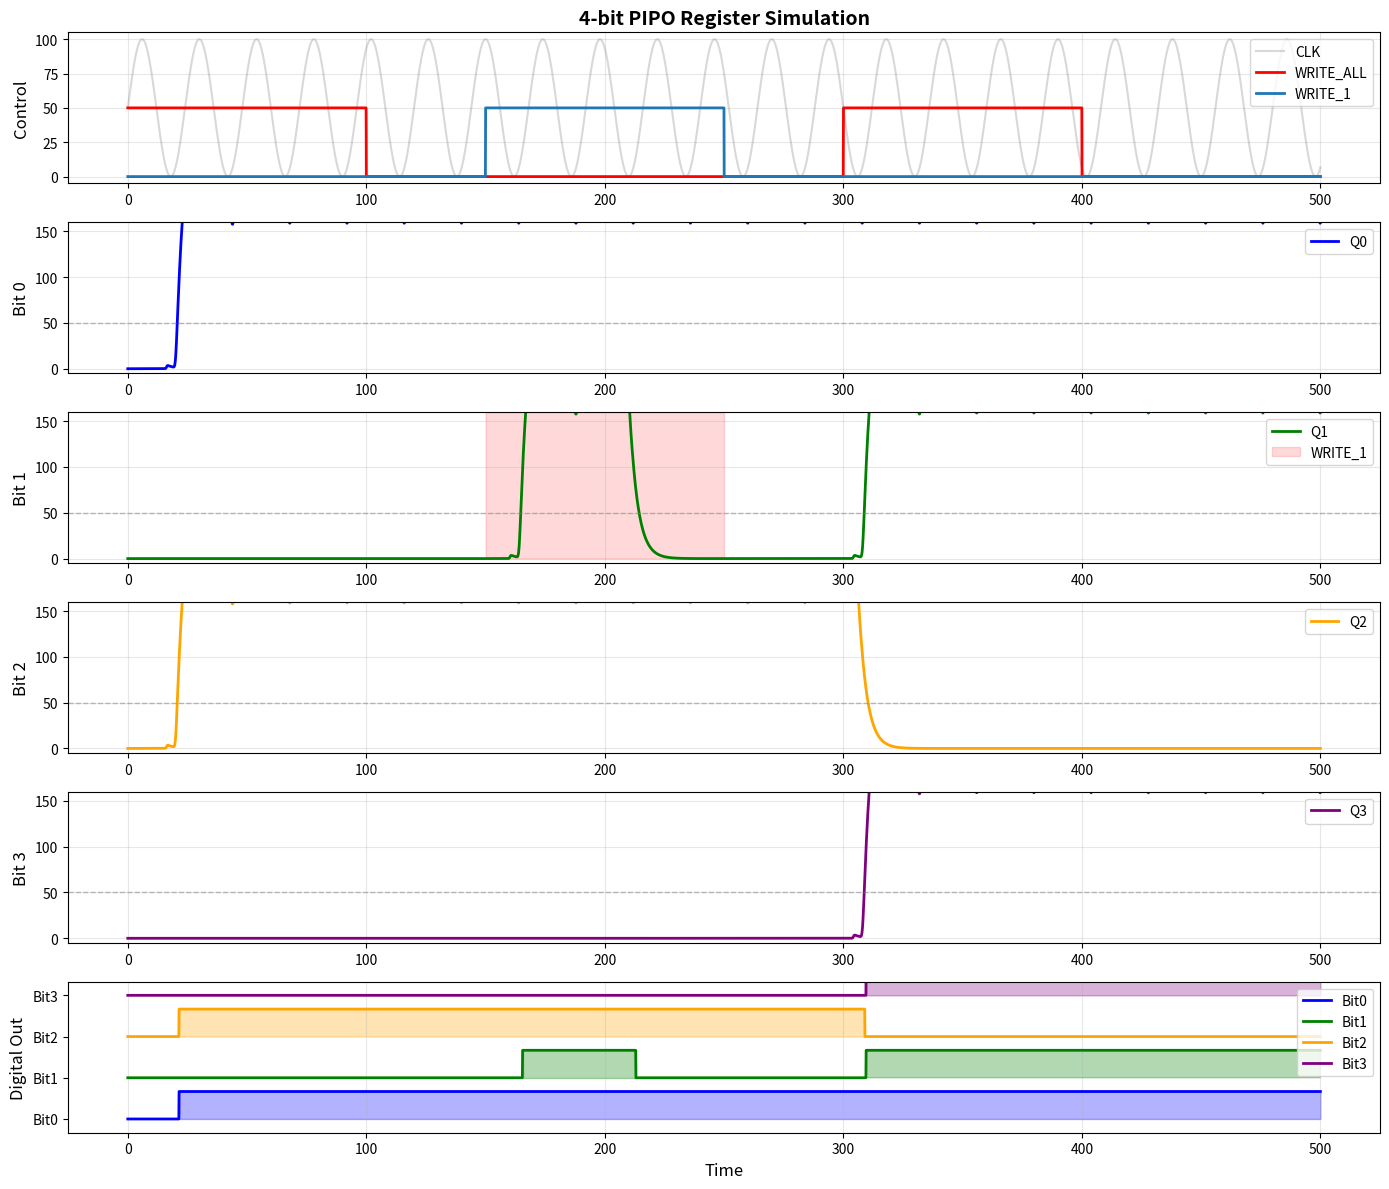

The script that saved this image:
import numpy as np
import matplotlib.pyplot as plt
from scipy.integrate import odeint

# ==================== HILL FUNCTIONS ====================
def get_clock(t, amp=100, per=24, phase=0):
    """Clock generator matching the project style"""
    return amp * (np.sin(2 * np.pi * t / per + phase) + 1) / 2

def activate_1(A, Kd, n):
    """1 input activation: YES gate"""
    return pow(A/Kd, n) / (1 + pow(A/Kd, n))

def repress_1(R, Kd, n):
    """1 input inhibition: NOT gate"""
    return 1 / (1 + pow(R/Kd, n))

# ==================== FLIP-FLOP MODEL ====================
def ff_ode_model(Y, T, params):
    """Master-slave D flip-flop ODE model"""
    a, not_a, q, not_q, d, clk = Y
    alpha1, alpha2, alpha3, alpha4, delta1, delta2, Kd, n = params

    da_dt = (alpha2 * (pow(d/Kd, n) / (1 + pow(d/Kd, n) + pow(clk/Kd, n) + 
             pow(d/Kd, n)*pow(clk/Kd, n))) + 
             alpha2 * (1 / (1 + pow(not_a/Kd, n))) - delta1 * a)
    
    dnot_a_dt = (alpha1 * (1 / (1 + pow(d/Kd, n) + pow(clk/Kd, n) + 
                 pow(d/Kd, n)*pow(clk/Kd, n))) + 
                 alpha2 * (1 / (1 + pow(a/Kd, n))) - delta1 * not_a)
    
    dq_dt = (alpha3 * ((pow(a/Kd, n)*pow(clk/Kd, n)) / 
             (1 + pow(a/Kd, n) + pow(clk/Kd, n) + pow(a/Kd, n)*pow(clk/Kd, n))) + 
             alpha4 * (1 / (1 + pow(not_q/Kd, n))) - delta2 * q)
    
    dnot_q_dt = (alpha3 * ((pow(not_a/Kd, n)*pow(clk/Kd, n)) / 
                 (1 + pow(not_a/Kd, n) + pow(clk/Kd, n) + 
                 pow(not_a/Kd, n)*pow(clk/Kd, n))) + 
                 alpha4 * (1 / (1 + pow(q/Kd, n))) - delta2 * not_q)

    return np.array([da_dt, dnot_a_dt, dq_dt, dnot_q_dt])

# ==================== PIPO REGISTER CLASS ====================
class PIPORegister:
    """4-bit Parallel In Parallel Out Register with write controls"""
    
    def __init__(self, data_input_func=None):
        self.current_index = 0
        self.switch = False
        self.write_all_state = 0
        self.write_bit_states = [0, 0, 0, 0]
        # Allow external data input function
        self.data_input_func = data_input_func if data_input_func else self._default_parallel_input
        
    def _check_clock_edge(self, T):
        """Detect rising clock edge"""
        clk = get_clock(T)
        rise = get_clock(T - 0.1) < clk
        
        if (clk > 50 and rise) and self.switch:
            self.switch = False
            self.current_index += 1
        if clk < 50 and not self.switch:
            self.switch = True
            
        return clk
    
    def _get_write_signals(self, T):
        """Determine write enable signals based on time windows"""
        # WRITE_ALL windows
        write_all_windows = [(0, 100), (300, 400)]
        write_all = any(start <= T < end for start, end in write_all_windows)
        
        # WRITE_i windows (individual bit control)
        write_bit_windows = {
            1: [(150, 250)],  # Write bit 1 during this window
        }
        
        write_bits = [False] * 4
        for i in range(4):
            if i in write_bit_windows:
                write_bits[i] = any(start <= T < end 
                                   for start, end in write_bit_windows[i])
        
        return write_all, write_bits
    
    def _default_parallel_input(self, T):
        """Default parallel input data as function of time"""
        # Example: different patterns in different time regions
        if T < 100:
            return [100, 0, 100, 0]  # Pattern 1: 1010
        elif 150 <= T < 200:
            return [0, 100, 0, 0]    # Write bit 1 high
        elif 200 <= T < 250:
            return [0, 0, 0, 0]      # Write bit 0 low
        elif 300 <= T < 400:
            return [100, 100, 0, 100]  # Pattern 2: 1101
        else:
            return [0, 0, 0, 0]
    
    def _get_parallel_input(self, T):
        """Get parallel input data - uses external function if provided"""
        return self.data_input_func(T)
    
    def model(self, Y, T, params):
        """PIPO register ODE model"""
        # Unpack state variables for 4 flip-flops
        a1, not_a1, q1, not_q1 = Y[0:4]
        a2, not_a2, q2, not_q2 = Y[4:8]
        a3, not_a3, q3, not_q3 = Y[8:12]
        a4, not_a4, q4, not_q4 = Y[12:16]
        
        # Get clock signal
        clk = self._check_clock_edge(T)
        
        # Get write enable signals
        write_all, write_bits = self._get_write_signals(T)
        
        # Get parallel input data
        parallel_input = self._get_parallel_input(T)
        
        # For each flip-flop, determine D input based on write enables
        q_outputs = [q1, q2, q3, q4]
        d_inputs = []
        
        for i in range(4):
            # If write enabled (either write_all or write_i), use input data
            # Otherwise, hold current value (feedback Q to D)
            if write_all or write_bits[i]:
                d_inputs.append(parallel_input[i])
            else:
                d_inputs.append(q_outputs[i])  # Hold mode
        
        # Build state vectors for each flip-flop
        Y_FF1 = [a1, not_a1, q1, not_q1, d_inputs[0], clk]
        Y_FF2 = [a2, not_a2, q2, not_q2, d_inputs[1], clk]
        Y_FF3 = [a3, not_a3, q3, not_q3, d_inputs[2], clk]
        Y_FF4 = [a4, not_a4, q4, not_q4, d_inputs[3], clk]
        
        # Calculate derivatives for each flip-flop
        dY1 = ff_ode_model(Y_FF1, T, params)
        dY2 = ff_ode_model(Y_FF2, T, params)
        dY3 = ff_ode_model(Y_FF3, T, params)
        dY4 = ff_ode_model(Y_FF4, T, params)
        
        # Concatenate all derivatives
        dY = np.concatenate([dY1, dY2, dY3, dY4])
        
        return dY


# ==================== SIMULATION ====================
if __name__ == "__main__":
    alpha1 = 90.0   # Production rate
    alpha2 = 20.0   # Production rate
    alpha3 = 90.0   # Production rate
    alpha4 = 20.0   # Production rate
    delta1 = 1.23   # Degradation rate
    delta2 = 0.30   # Degradation rate
    Kd = 7.46       # Dissociation constant
    n = 4.0         # Hill coefficient
    
    params = [alpha1, alpha2, alpha3, alpha4, delta1, delta2, Kd, n]
    
    # ========== DEFINE YOUR DATA INPUTS HERE ==========
    # Option 1: Simple function approach
    def my_data_input(t):
        """
        Define what data (D0, D1, D2, D3) you want to write at each time.
        Return [D0, D1, D2, D3] where each value is 0-100
        100 = logic HIGH (1), 0 = logic LOW (0)
        
        Array format: [D0, D1, D2, D3]
                      Bit0 Bit1 Bit2 Bit3
        """
        if t < 100:
            # Binary: Bit3 Bit2 Bit1 Bit0 = 0101
            # Array:  [D0,  D1,  D2,  D3] = [100, 0, 100, 0]
            return [100, 0, 100, 0]
        elif 150 <= t < 200:
            # Only matters for bits being written (WRITE_1 active)
            # Writing Bit1 (D1) = HIGH
            return [0, 100, 0, 0]
        elif 200 <= t < 250:
            # Only matters for bits being written (WRITE_0 active)
            # Writing Bit0 (D0) = LOW
            return [0, 0, 0, 0]
        elif 300 <= t < 400:
            # Binary: Bit3 Bit2 Bit1 Bit0 = 1101
            # Array:  [D0,  D1,  D2,  D3] = [100, 100, 0, 100]
            return [100, 100, 0, 100]
        else:
            return [0, 0, 0, 0]
    
    # Option 2: You can also use a dictionary/lookup table
    # data_patterns = {
    #     (0, 100): [100, 0, 100, 0],      # Pattern A: 1010
    #     (150, 200): [0, 100, 0, 0],      # Pattern B: 0100
    #     (200, 250): [0, 0, 0, 0],        # Pattern C: 0000
    #     (300, 400): [100, 100, 0, 100],  # Pattern D: 1101
    # }
    # 
    # def my_data_input(t):
    #     for (start, end), pattern in data_patterns.items():
    #         if start <= t < end:
    #             return pattern
    #     return [0, 0, 0, 0]  # Default
    
    # ========== CREATE REGISTER WITH YOUR DATA ==========
    register = PIPORegister(data_input_func=my_data_input)
    
    # Initial conditions: 4 flip-flops, each with [a, not_a, q, not_q]
    # Start with all outputs low: q=0, not_q=50
    Y0 = np.array([0, 50, 0, 50] * 4)
    
    # Time span
    t_start = 0
    t_end = 500
    T = np.linspace(t_start, t_end, 5000)
    
    # Solve ODEs
    solution = odeint(register.model, Y0, T, args=(params,))
    
    # Extract Q and not_Q for each bit
    Q = np.column_stack([solution[:, 4*i + 2] for i in range(4)])
    not_Q = np.column_stack([solution[:, 4*i + 3] for i in range(4)])
    
    # Digital output (1 if Q > not_Q, else 0)
    digital_out = (Q > not_Q).astype(int)
    
    # Get control signals for plotting
    clk_signal = np.array([get_clock(t) for t in T])
    write_all_signal = np.zeros(len(T))
    write_bit_signals = np.zeros((len(T), 4))
    
    for idx, t in enumerate(T):
        write_all, write_bits = register._get_write_signals(t)
        write_all_signal[idx] = 50 if write_all else 0
        for i in range(4):
            write_bit_signals[idx, i] = 50 if write_bits[i] else 0
    
    # Plotting - Focus on Bit0 only
    fig, axes = plt.subplots(6, 1, figsize=(14, 12))
    
    # Plot 1: Control signals
    axes[0].plot(T, clk_signal, 'gray', alpha=0.3, label='CLK')
    axes[0].plot(T, write_all_signal, 'r', linewidth=2, label='WRITE_ALL')
    for i in range(4):
        if np.any(write_bit_signals[:, i] > 0):
            axes[0].plot(T, write_bit_signals[:, i], linewidth=2, label=f'WRITE_{i}')
    axes[0].set_ylabel('Control', fontsize=12)
    axes[0].legend(loc='upper right', fontsize=10)
    axes[0].grid(True, alpha=0.3)
    axes[0].set_title('4-bit PIPO Register Simulation', fontsize=14, fontweight='bold')
    axes[0].set_ylim(-5, 105)
    
    # Plot 2-5: Each bit's analog signal (Q only)
    colors = ['blue', 'green', 'orange', 'purple']
    for i in range(4):
        axes[i+1].plot(T, Q[:, i], colors[i], linewidth=2, label=f'Q{i}')
        if np.any(write_bit_signals[:, i] > 0):
            axes[i+1].fill_between(T, 0, 160, 
                                   where=write_bit_signals[:, i] > 0,
                                   alpha=0.15, color='red', 
                                   label=f'WRITE_{i}')
        # Add threshold line
        axes[i+1].axhline(y=50, color='gray', linestyle='--', alpha=0.5, linewidth=1)
        axes[i+1].set_ylabel(f'Bit {i}', fontsize=12)
        axes[i+1].legend(loc='upper right', fontsize=10)
        axes[i+1].grid(True, alpha=0.3)
        axes[i+1].set_ylim(-5, 160)
    
    # Plot 6: Digital outputs (stacked for visibility)
    offset = 0.0
    for i in range(4):
        axes[5].plot(T, digital_out[:, i] + offset, colors[i], 
                    linewidth=2, label=f'Bit{i}')
        axes[5].fill_between(T, offset, 1 + offset, 
                            where=digital_out[:, i] > 0.5,
                            alpha=0.3, color=colors[i])
        offset += 1.5
    axes[5].set_ylabel('Digital Out', fontsize=12)
    axes[5].set_xlabel('Time', fontsize=12)
    axes[5].set_ylim(-0.5, 5)
    axes[5].set_yticks([0, 1.5, 3.0, 4.5])
    axes[5].set_yticklabels(['Bit0', 'Bit1', 'Bit2', 'Bit3'])
    axes[5].legend(loc='upper right', fontsize=10)
    axes[5].grid(True, alpha=0.3, axis='x')
    
    plt.tight_layout()
    plt.show()